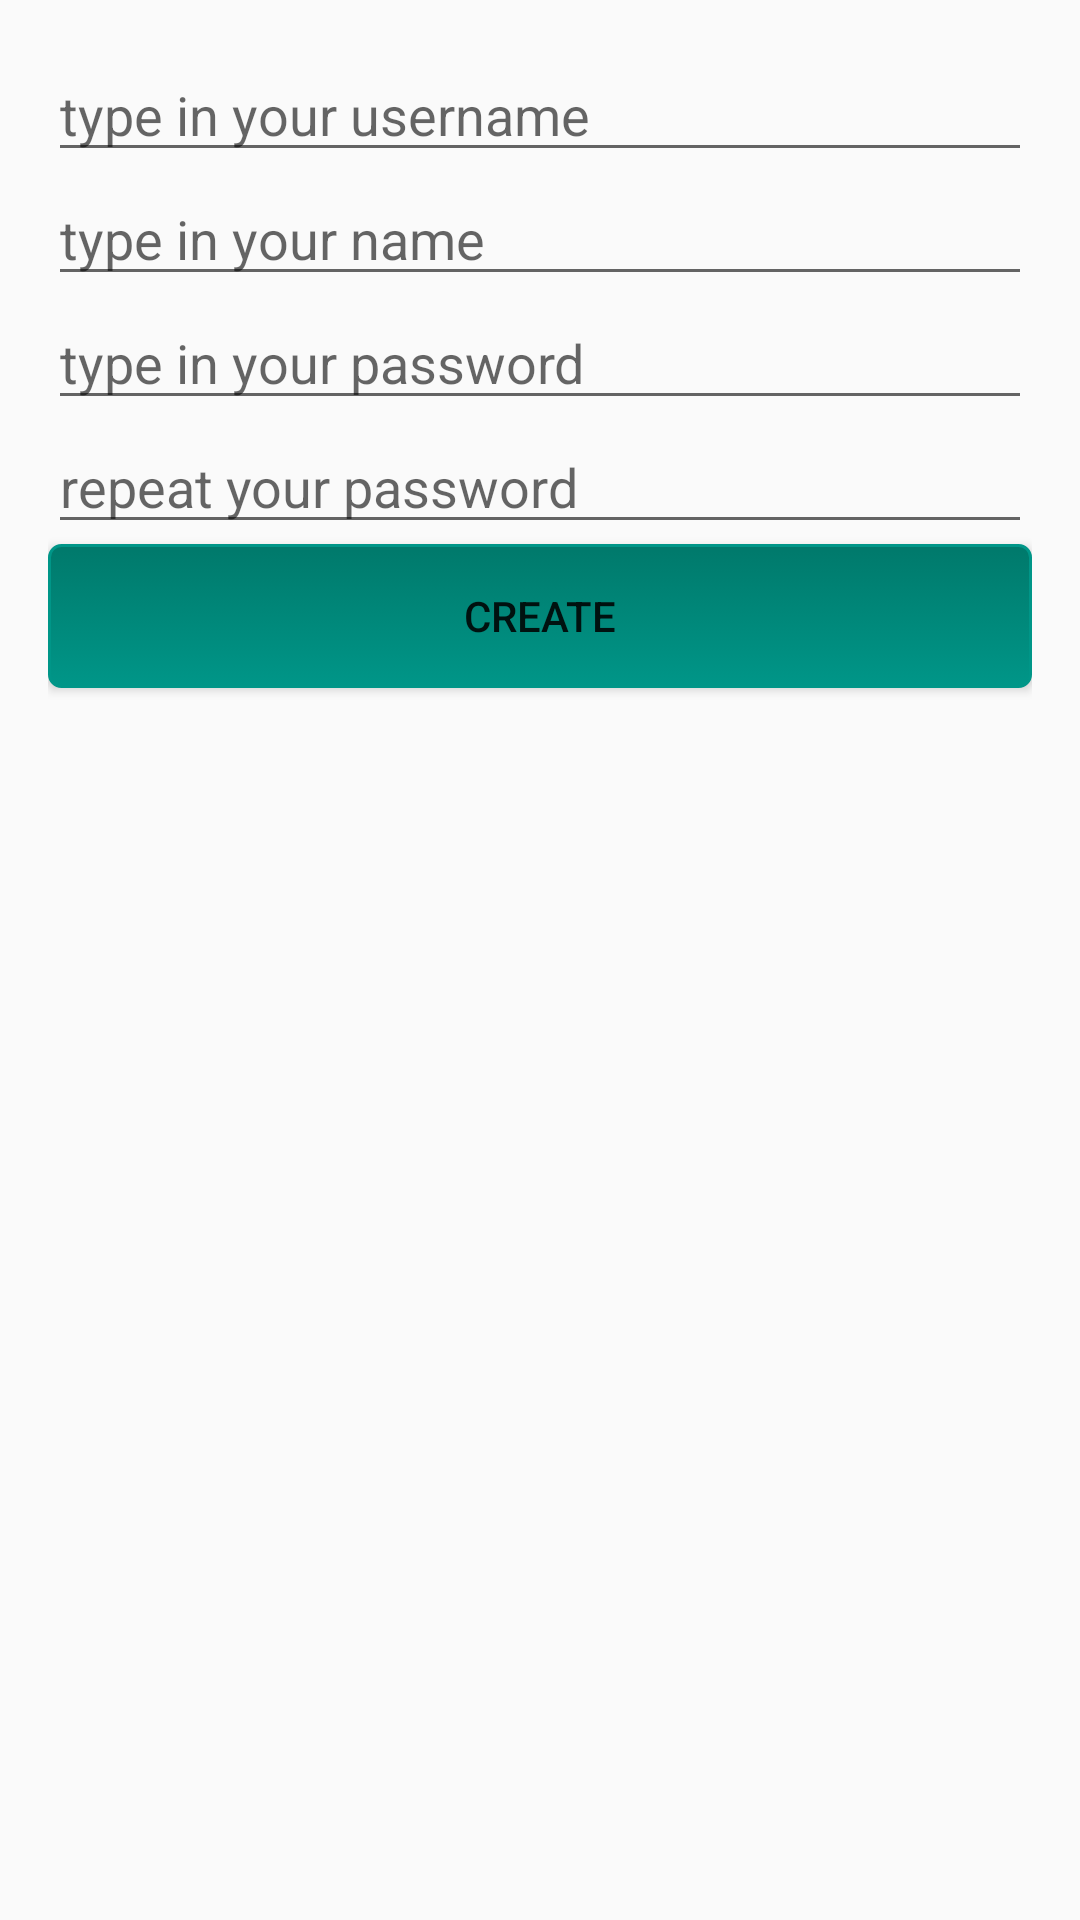

Produce the Android XML layout that renders to this screen, including the resource entries it uses.
<!-- AndroidManifest.xml: application theme AppTheme -->
<!-- res/layout/activity_sign_up.xml -->
<?xml version="1.0" encoding="utf-8"?>
<LinearLayout xmlns:android="http://schemas.android.com/apk/res/android"
    xmlns:tools="http://schemas.android.com/tools"
    android:id="@+id/activity_sign_up"
    android:layout_width="match_parent"
    android:layout_height="match_parent"
    android:paddingBottom="@dimen/activity_vertical_margin"
    android:paddingLeft="@dimen/activity_horizontal_margin"
    android:paddingRight="@dimen/activity_horizontal_margin"
    android:paddingTop="@dimen/activity_vertical_margin"
    android:orientation="vertical"
    tools:context="com.gmail.reebrando.intentsdemo.SignUpActivity">

    <EditText
        android:id="@+id/edUsername"
        android:layout_width="match_parent"
        android:layout_height="wrap_content"
        android:hint="@string/type_user"/>

    <EditText
        android:id="@+id/edName"
        android:layout_width="match_parent"
        android:layout_height="wrap_content"
        android:hint="@string/type_name"/>

    <EditText
        android:id="@+id/edPassword"
        android:layout_width="match_parent"
        android:layout_height="wrap_content"
        android:hint="@string/type_password"
        android:inputType="textPassword"/>


    <EditText
        android:id="@+id/edRPassword"
        android:layout_width="match_parent"
        android:layout_height="wrap_content"
        android:hint="@string/repeat_password"
        android:inputType="textPassword"/>

    <Button
        android:id="@+id/btnCreate"
        android:layout_width="match_parent"
        android:layout_height="wrap_content"
        android:text="@string/create"
        android:background="@drawable/custom_button"/>

</LinearLayout>
<!-- resources referenced by this layout -->
<resources>
  <dimen name="activity_horizontal_margin">16dp</dimen>
  <dimen name="activity_vertical_margin">16dp</dimen>
  <!-- drawable custom_button (drawable) -->
  <?xml version= "1.0" encoding= "utf-8"?>
  <selector xmlns:android="http://schemas.android.com/apk/res/android">
      <item android:state_pressed="true">
          <shape>
              <solid
                  android:color="@color/colorPrimaryDark"/>
              <stroke
                  android:width="@dimen/width_padrao_stroke_botao_customizado"
                  android:color="@color/colorPrimary"/>
              <corners
                  android:radius="@dimen/radius_padrao_botao_customizado"/>
              <padding
                  android:left="@dimen/padding_padrao_botao_customizado"
                  android:top="@dimen/padding_padrao_botao_customizado"
                  android:right="@dimen/padding_padrao_botao_customizado"
                  android:bottom="@dimen/padding_padrao_botao_customizado"/>
          </shape>
      </item>
      <item>
          <shape>
              <gradient
                  android:startColor="@color/colorPrimaryDark"
                  android:endColor="@color/colorPrimary"
                  android:angle="270"/>
              <stroke
                  android:width="@dimen/width_padrao_stroke_botao_customizado"
                  android:color="@color/colorPrimary"/>
              <corners
                  android:radius= "@dimen/radius_padrao_botao_customizado"/>
              <padding
                  android:left="@dimen/padding_padrao_botao_customizado"
                  android:top="@dimen/padding_padrao_botao_customizado"
                  android:right="@dimen/padding_padrao_botao_customizado"
                  android:bottom="@dimen/padding_padrao_botao_customizado"/>
          </shape>
      </item>
  </selector>
  <string name="create">create</string>
  <string name="repeat_password">repeat your password</string>
  <string name="type_name">type in your name</string>
  <string name="type_password">type in your password</string>
  <string name="type_user">type in your username</string>
  <style name="AppTheme" parent="Theme.AppCompat.Light.DarkActionBar">
          
          <item name="colorPrimary">@color/colorPrimary</item>
          <item name="colorPrimaryDark">@color/colorPrimaryDark</item>
          <item name="colorAccent">@color/colorAccent</item>
      </style>
  <color name="colorPrimaryDark">#00796B</color>
  <dimen name="width_padrao_stroke_botao_customizado">1dp</dimen>
  <color name="colorPrimary">#009688</color>
  <dimen name="radius_padrao_botao_customizado">4dp</dimen>
  <dimen name="padding_padrao_botao_customizado">10dp</dimen>
  <color name="colorAccent">#FF5722</color>
</resources>
